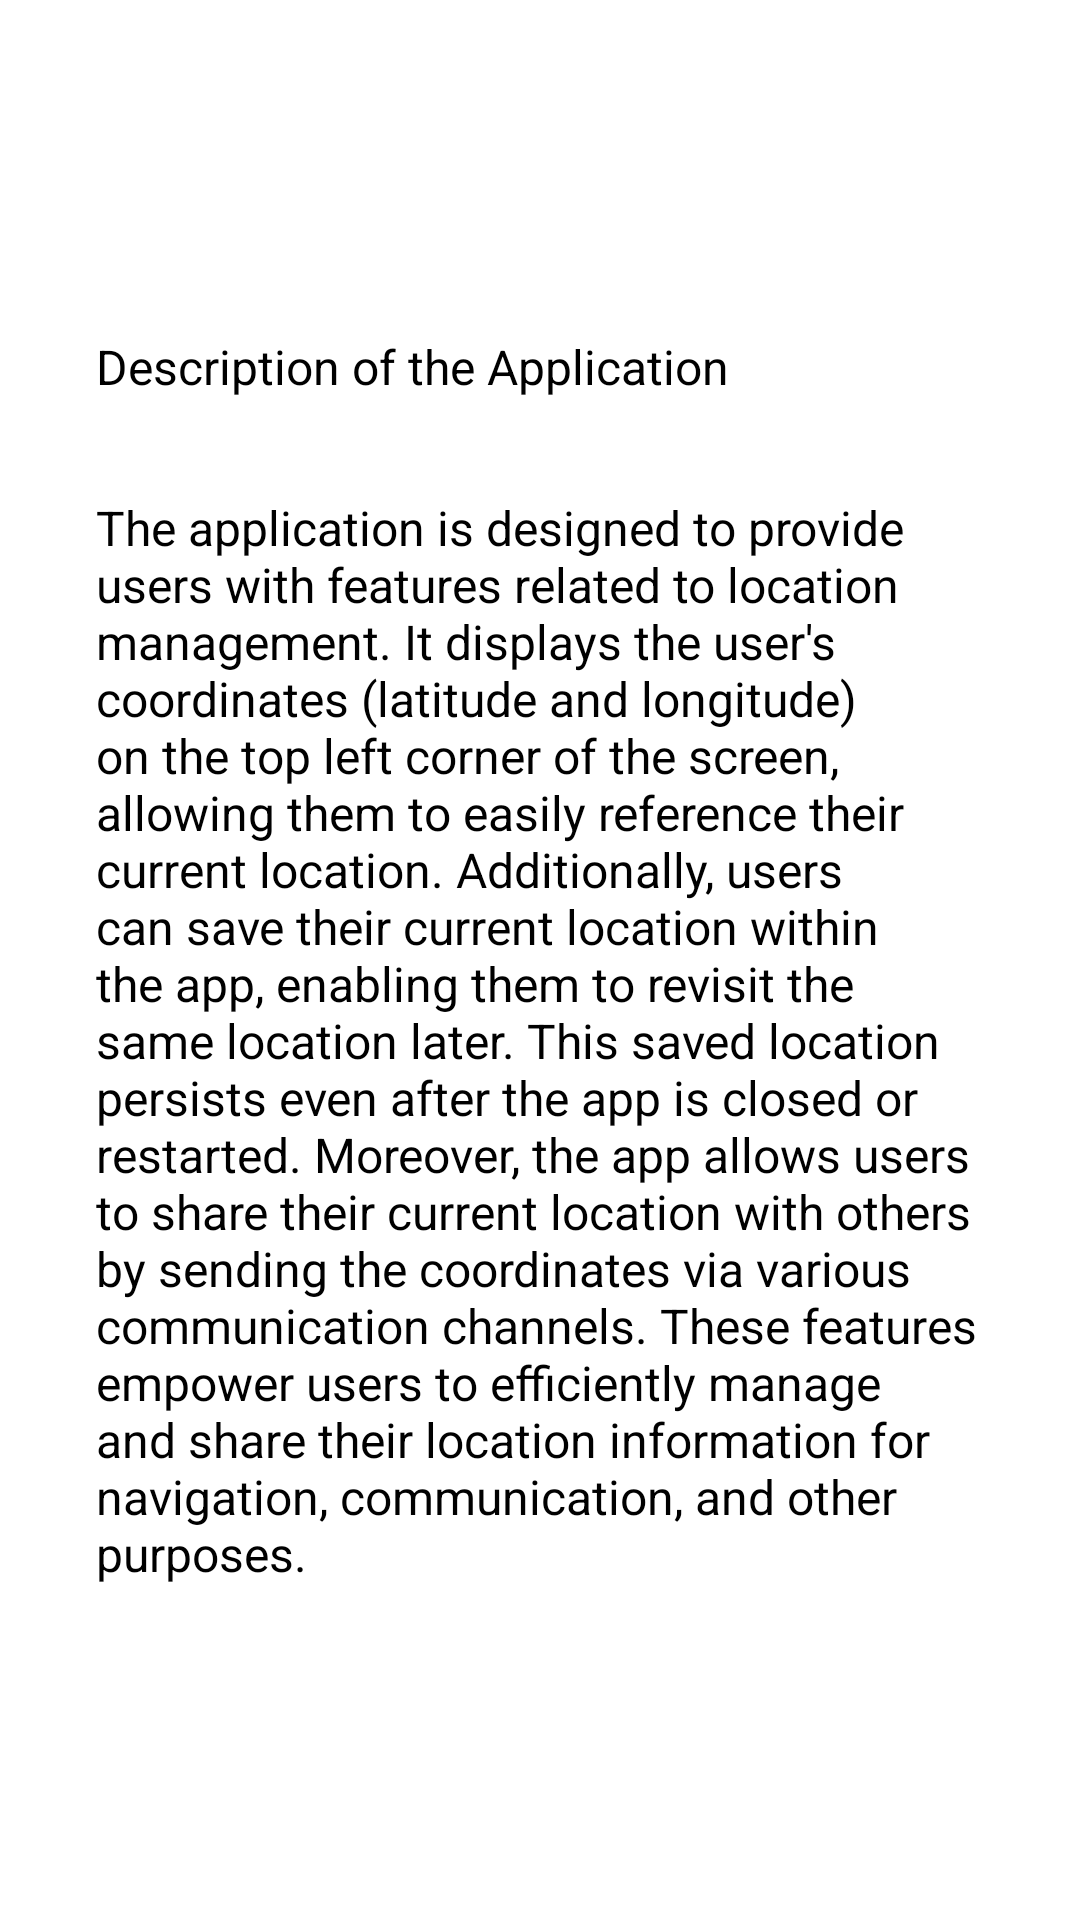

Write the Android layout XML for this screen, with the resource values it uses.
<!-- AndroidManifest.xml: application theme Theme.FirebaseExample -->
<!-- res/layout/nav_header_description.xml -->
<LinearLayout xmlns:android="http://schemas.android.com/apk/res/android"
    android:layout_width="wrap_content"
    android:layout_height="wrap_content"
    android:background="@color/white"
    android:gravity="center_vertical"
    android:orientation="vertical"
    android:padding="16dp">

    <TextView
        android:id="@+id/descriptionTitleTextView"
        android:layout_width="match_parent"
        android:layout_height="wrap_content"
        android:text="Description of the Application"
        android:textColor="@android:color/black"
        android:textSize="16sp"
        android:padding="16dp" />
    
    <TextView
        android:id="@+id/descriptionTextView"
        android:layout_width="match_parent"
        android:layout_height="wrap_content"
        android:text="The application is designed to provide users with features related to location management. It displays the user's coordinates (latitude and longitude) on the top left corner of the screen, allowing them to easily reference their current location. Additionally, users can save their current location within the app, enabling them to revisit the same location later. This saved location persists even after the app is closed or restarted. Moreover, the app allows users to share their current location with others by sending the coordinates via various communication channels. These features empower users to efficiently manage and share their location information for navigation, communication, and other purposes."
        android:textColor="@android:color/black"
        android:textSize="16sp"
        android:padding="16dp" />
</LinearLayout>
<!-- resources referenced by this layout -->
<resources>
  <style name="Theme.FirebaseExample" parent="Base.Theme.FirebaseExample" />
  <style name="Base.Theme.FirebaseExample" parent="Theme.Material3.DayNight.NoActionBar">
          
          
      </style>
  <!-- not gathered from this repository: default colours our renderer supplied (Android Studio template values) -->
  <color name="white">#FFFFFFFF</color>
</resources>
